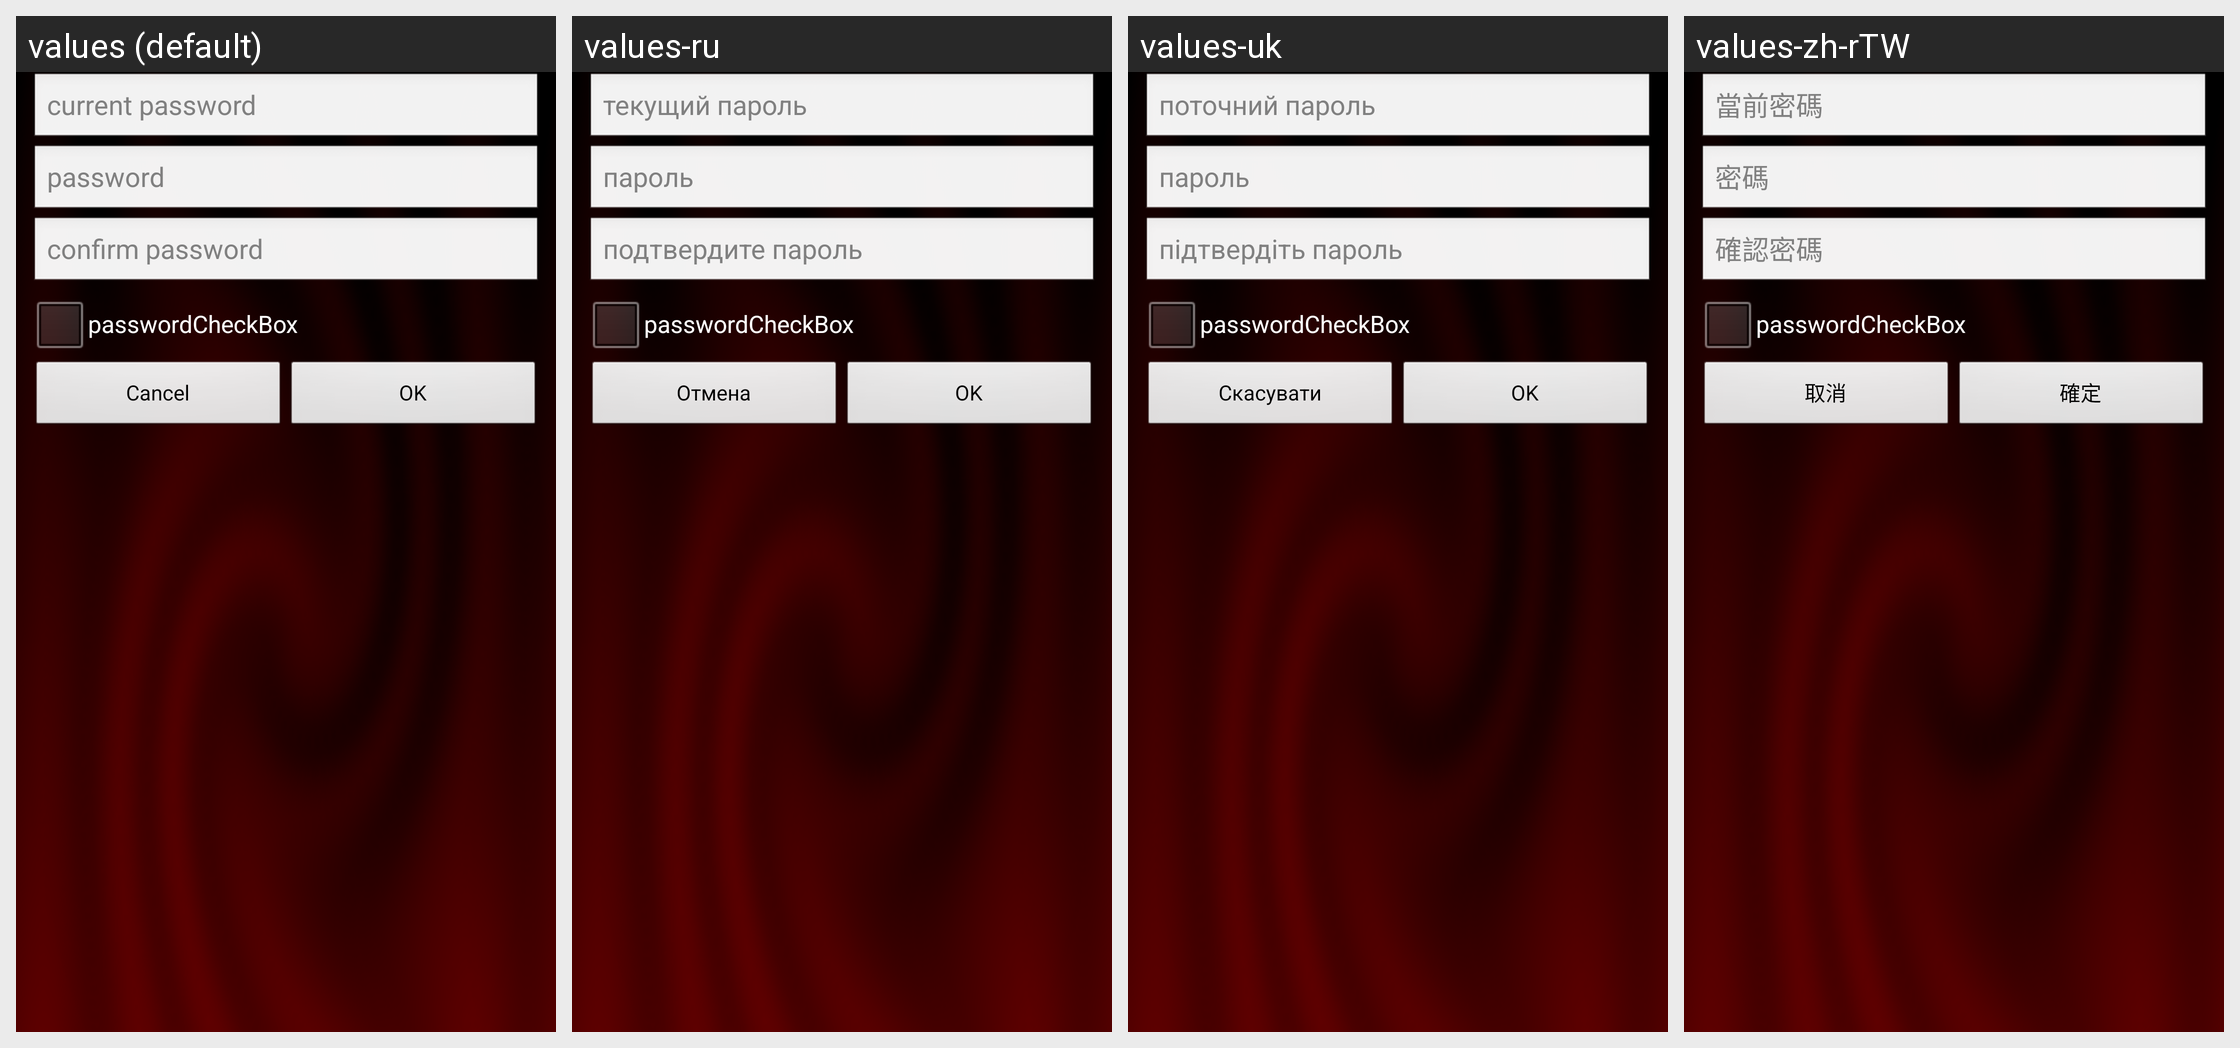

Translations of the strings shown on this Android screen, per locale in the grid:
Android screen res/layout/lc_simple_password_dialog.xml rendered under 4 locales, left to right: values (default), values-ru, values-uk, values-zh-rTW. Device: Nexus 5 (rendered at 1080×1920; each locale shown at half size, 540×960, under a caption strip naming it); theme AppTheme.
Other locales in the repository, not shown: values-cs, values-zh-rCN.
Strings drawn on this screen, with the default value and each locale's value (text and hints the layout hard-codes, and strings that could not be matched under every locale, appear in the picture but are not listed):

passwordDialog_oldPasswordHint
  values: current password
  values-ru: текущий пароль
  values-uk: поточний пароль
  values-zh-rTW: 當前密碼

passwordDialog_passwordHint
  values: password
  values-ru: пароль
  values-uk: пароль
  values-zh-rTW: 密碼

passwordDialog_confirmPasswordHint
  values: confirm password
  values-ru: подтвердите пароль
  values-uk: підтвердіть пароль
  values-zh-rTW: 確認密碼

common_cancel_text
  values: Cancel
  values-ru: Отмена
  values-uk: Скасувати
  values-zh-rTW: 取消

common_ok_text
  values: OK
  values-ru: OK
  values-uk: OK
  values-zh-rTW: 確定
